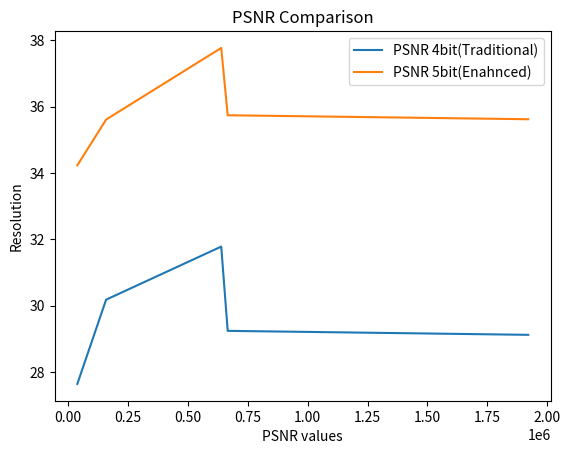
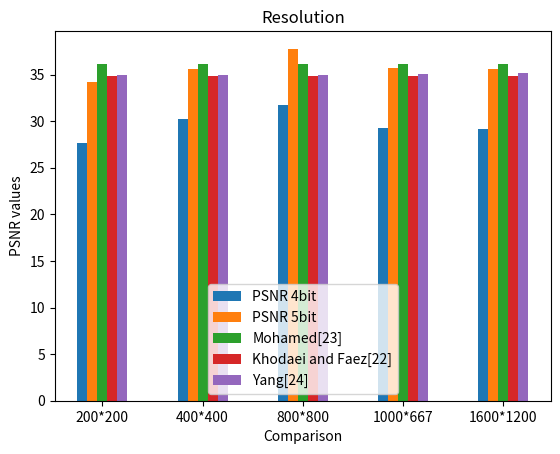

Write the Python code that produced these figures, in order.
import matplotlib.pyplot as plt
import numpy as np 

# Define x and y values for the first line
y1 = [27.64,30.18,31.78,29.24,29.12,]
x1 = [200*200,400*400,800*800,1000*667,1600*1200,]

# Define x and y values for the second line
y2 = [34.23,
35.61,
37.77,
35.74,
35.62]

# Create a figure and axis object
fig, ax = plt.subplots()

# Plot the first line
ax.plot(x1, y1, label='PSNR 4bit(Traditional)')

# Plot the second line
ax.plot(x1, y2, label='PSNR 5bit(Enahnced)')

# Add a title and axis labels
ax.set_title('PSNR Comparison')
ax.set_xlabel('PSNR values')
ax.set_ylabel('Resolution')

# Add a legend
ax.legend()

# Display the plot
plt.show()

# X = ["200*200","400*400","800*800","1000*667","1600*1200"]
# y1 = [27.64,30.18,31.78,29.24,29.12,]
# y2 = [34.23,35.61,37.77,35.74,35.62]
# y3 = [36.12,36.12,36.12,36.12,36.12,]
# y4 = [34.81,34.81,34.81,34.81,34.81,]
# y5 = [34.91,34.93,34.97,35.03,35.12,]
# X_axis = np.arange(len(X))

# plt.bar(X_axis - 0.2, y1, 0.1)
# plt.bar(X_axis - 0.1, y2, 0.1)
# plt.bar(X_axis + 0, y3, 0.1)
# plt.bar(X_axis + 0.1, y4, 0.1)
# plt.bar(X_axis + 0.2, y5, 0.1)

# plt.xticks(X_axis, X)
# plt.xlabel("Comparison")
# plt.ylabel("PSNR values")
# plt.title("Resolution")
# plt.legend()

# Add labels to the bars
# for i, v in enumerate(y1):
#     plt.text(i - 0.2, v + 0.2, str(v), color='blue', fontweight='bold')
# for i, v in enumerate(y2):
#     plt.text(i - 0.1, v + 0.2, str(v), color='orange', fontweight='bold')
# for i, v in enumerate(y3):
#     plt.text(i, v + 0.2, str(v), color='green', fontweight='bold')
# for i, v in enumerate(y4):
#     plt.text(i + 0.1, v + 0.2, str(v), color='red', fontweight='bold')
# for i, v in enumerate(y5):
#     plt.text(i + 0.2, v + 0.2, str(v), color='purple', fontweight='bold')

# Add labels to the top of the plot
# plt.text(-0.4, max(max(y1), max(y2), max(y3), max(y4), max(y5)) + 1, "PSNR 4bit", color='blue', fontweight='bold')
# plt.text(0.6, max(max(y1), max(y2), max(y3), max(y4), max(y5)) + 1, "PSNR 5bit", color='orange', fontweight='bold')
# plt.text(1.6, max(max(y1), max(y2), max(y3), max(y4), max(y5)) + 1, "Mohamed[23]", color='green', fontweight='bold')
# plt.text(2.6, max(max(y1), max(y2), max(y3), max(y4), max(y5)) + 1, "Khodaei and Faez[22]", color='red', fontweight='bold')
# plt.text(3.6, max(max(y1), max(y2), max(y3), max(y4), max(y5)) + 1, "Yang[24]", color='purple', fontweight='bold')

# plt.show()


X = ["200*200","400*400","800*800","1000*667","1600*1200"]
y1 = [27.64,30.18,31.78,29.24,29.12,]
y2 = [34.23,35.61,37.77,35.74,35.62]
y3 = [36.12,36.12,36.12,36.12,36.12,]
y4 = [34.81,34.81,34.81,34.81,34.81,]
y5 = [34.91,34.93,34.97,35.03,35.12,]
X_axis = np.arange(len(X))

# # Plot the first line
# ax.plot(X, y1, label='PSNR 4bit')
# ax.plot(X, y2, label='PSNR 5bit')
# ax.plot(X, y3, label='Mohamed[23]')
# ax.plot(X, y4, label='Khodaei and Faez[22]')
# ax.plot(X, y5, label='Yang[24]')
plt.bar(X_axis - 0.2, y1, 0.1, label='PSNR 4bit')
plt.bar(X_axis - 0.1, y2, 0.1, label='PSNR 5bit')
plt.bar(X_axis + 0, y3, 0.1,label='Mohamed[23]')
plt.bar(X_axis + 0.1, y4, 0.1, label='Khodaei and Faez[22]')
plt.bar(X_axis + 0.2, y5, 0.1, label='Yang[24]')


plt.xticks(X_axis, X)
plt.xlabel("Comparison")
plt.ylabel("PSNR values")
plt.title("Resolution")
plt.legend()
plt.show()
